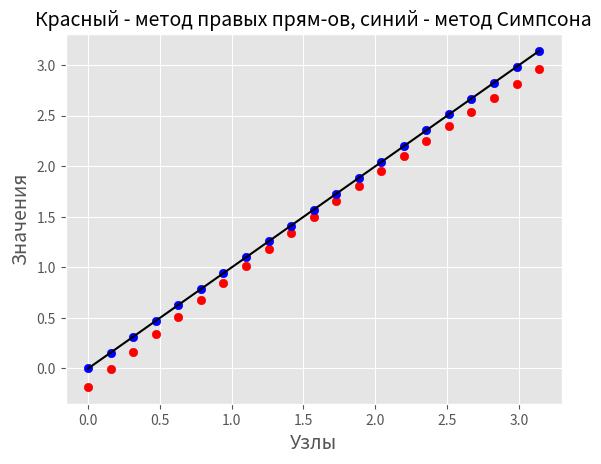

This figure's Python source:
import math
import numpy as np
import matplotlib.pyplot as plt

a,b = 0, math.pi
N = 21
h = (b - a)/(N - 1)

def K(x,s):
	return s + math.sin(x)
	#return x*math.exp(x*s)
	#return -x*s/2

def f(x):
	return x + math.pi**2*(1/2*math.sin(x)+1/3*math.pi)
	#return math.exp(x)
	#return 5/6*x

def U(x):
	return x
	#return 1
	#return x

x = np.linspace(a, b, N)
F = np.zeros(N)
for i in range(N):
	F[i] = f(x[i])

U_exact = np.zeros(N)
for i in range(N):
	U_exact[i] = U(x[i])

def reflection_method(A, b):
	F = b.copy()
	U = np.zeros(A.shape[1])
	R = A.shape[1]
	N = A.shape[0]
	#Метод отражений
	for i in range(N - 1):
		E = np.eye(N - i)
		x = np.around(A[i:, i], decimals = 4)
		e = np.zeros(x.size)
		e[0] = 1
		if np.dot(x,x) == 0:
			continue
		else:
			if np.array_equal(x/math.sqrt(np.dot(x, x)),e):
				u = x/math.sqrt(np.dot(x, x))
			else:
				if (x[0] > 0):
					ui = x + math.sqrt(np.dot(x, x))*e
				else:
					ui = x - math.sqrt(np.dot(x, x))*e
				u = ui/math.sqrt(np.dot(ui,ui))
			A[i:N,i:N] = A[i:N,i:N] - np.dot(2*np.outer(u,u), A[i:N,i:N])
			F[i:N] = F[i:N] - np.dot(2*np.outer(u,u),F[i:N])
	#Обратный ход Гаусса
	U[R - 1] = F[R - 1]/A[R-1,R-1]
	for k in reversed(range(R - 1)):
		summa = 0
		for j in range(k + 1, R):
			summa += A[k][j]*U[j]
		U[k] = (F[k] - summa)/A[k][k]
	return U

#Матрица для метода правых прямоугольников

A_right_rectangle = np.eye((N))
for i in range(N):
	for j in range(1, N):
		A_right_rectangle[i][j] += h*K(x[i],x[j])
U_right_rectangle = reflection_method(A_right_rectangle, F)

#Матрица для метода Симпсона

A_simpson = np.eye((N))
for i in range(N):
	for j in range(N):
		if j == 0 or j == N - 1:
			A_simpson[i][j] += (h/3)*K(x[i],x[j])
		elif j % 2 != 0:
			A_simpson[i][j] += (4*h/3)*K(x[i],x[j])
		elif j % 2 == 0:
			A_simpson[i][j] += (2*h/3)*K(x[i],x[j])
U_simpson = reflection_method(A_simpson, F)
print(math.pi)
plt.style.use('ggplot')
fig, ax = plt.subplots()
ax.scatter(x, U_right_rectangle, c = 'red')
ax.scatter(x, U_simpson, c = 'blue')
ax.plot(x, U_exact, c = 'black')
ax.set_title("Красный - метод правых прям-ов, синий - метод Симпсона", fontsize = 14)
ax.set_xlabel("Узлы", fontsize = 14)
ax.set_ylabel("Значения", fontsize = 14)
ax.tick_params(axis = 'both', labelsize = 10)
#plt.ylim([0.9,1.02])
plt.show()